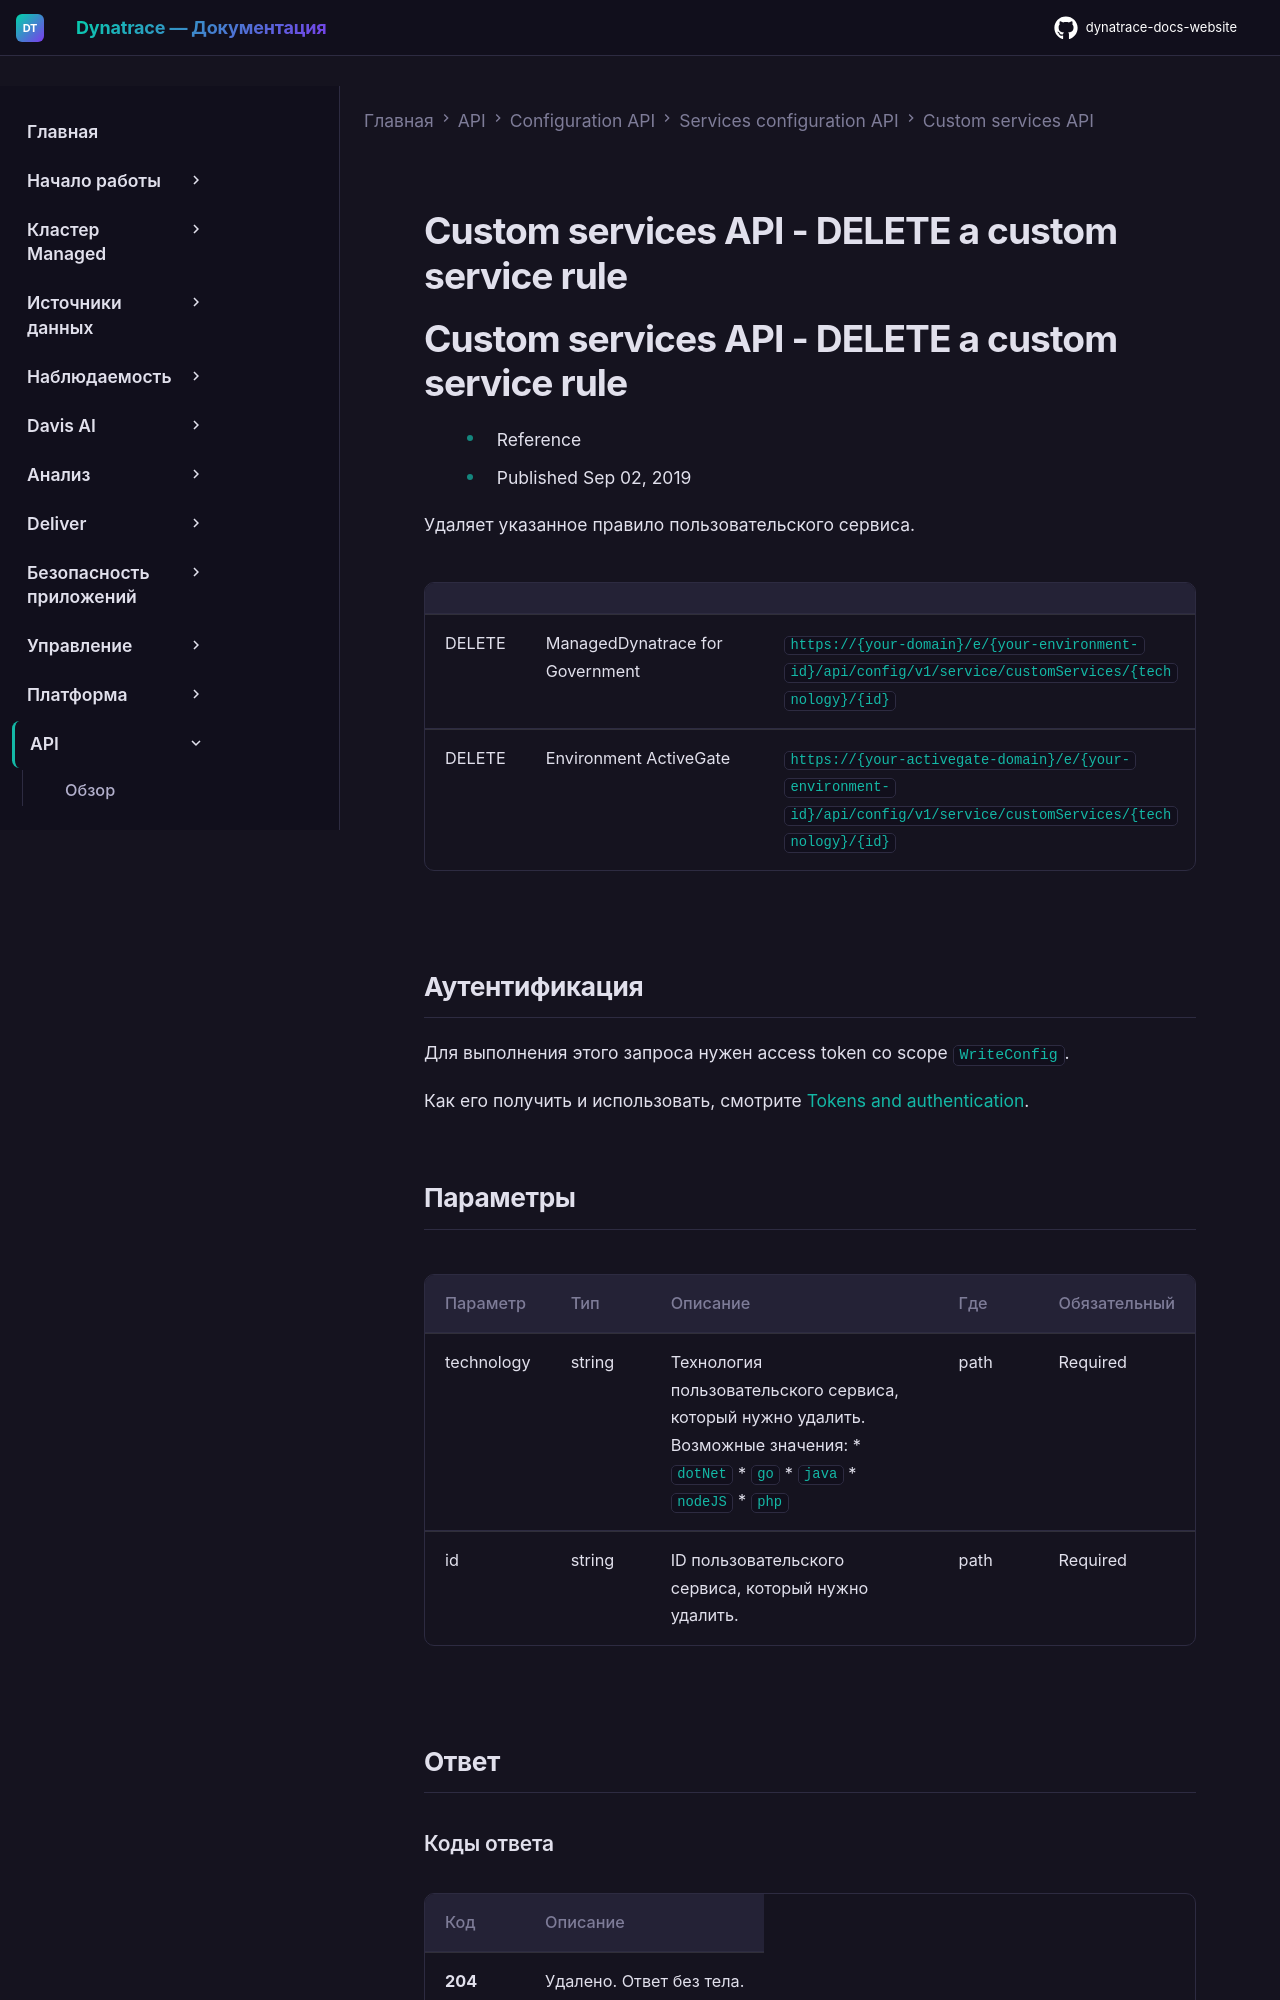

repository: Yerkebulan-Ardabayev/dynatrace-docs-website · page: managed-ru/dynatrace-api/configuration-api/service-api/custom-services-api/del-rule/index.html · generator: mkdocs

---
title: Custom services API - DELETE a custom service rule
source: https://docs.dynatrace.com/managed/dynatrace-api/configuration-api/service-api/custom-services-api/del-rule
scraped: 2026-05-12T11:18:05.455528
---

# Custom services API - DELETE a custom service rule

# Custom services API - DELETE a custom service rule

* Reference
* Published Sep 02, 2019

Удаляет указанное правило пользовательского сервиса.

|  |  |  |
| --- | --- | --- |
| DELETE | ManagedDynatrace for Government | `https://{your-domain}/e/{your-environment-id}/api/config/v1/service/customServices/{technology}/{id}` |
| DELETE | Environment ActiveGate | `https://{your-activegate-domain}/e/{your-environment-id}/api/config/v1/service/customServices/{technology}/{id}` |

## Аутентификация

Для выполнения этого запроса нужен access token со scope `WriteConfig`.

Как его получить и использовать, смотрите [Tokens and authentication](/managed/discover-dynatrace/references/dynatrace-api/basics/dynatrace-api-authentication).

## Параметры

| Параметр | Тип | Описание | Где | Обязательный |
| --- | --- | --- | --- | --- |
| technology | string | Технология пользовательского сервиса, который нужно удалить. Возможные значения: * `dotNet` * `go` * `java` * `nodeJS` * `php` | path | Required |
| id | string | ID пользовательского сервиса, который нужно удалить. | path | Required |

## Ответ

### Коды ответа

| Код | Описание |
| --- | --- |
| **204** | Удалено. Ответ без тела. |
